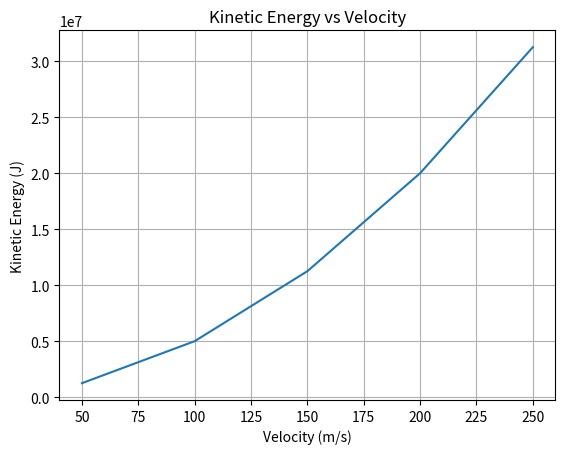

Write the Python code that produced this figure.
import numpy as np
import matplotlib.pyplot as plt

# Create velocity array
velocity = np.array([50, 100, 150, 200, 250])

# Aircraft mass
mass = 1000

# Calculate kinetic energy
kinetic_energy = 0.5 * mass * velocity ** 2

# Plot
plt.plot(velocity, kinetic_energy)

# Labels
plt.xlabel("Velocity (m/s)")
plt.ylabel("Kinetic Energy (J)")

# Title
plt.title("Kinetic Energy vs Velocity")

# Grid
plt.grid()

# Display
plt.show()
